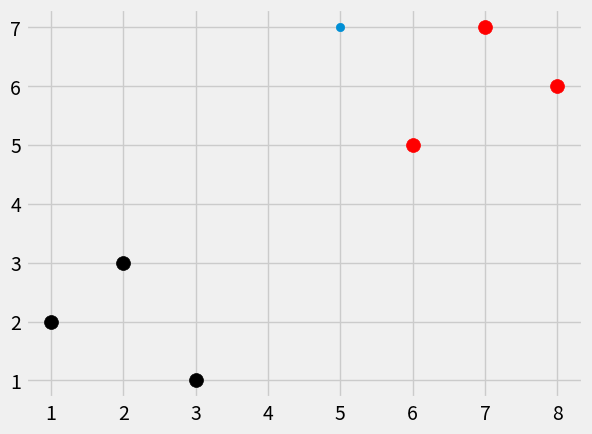

The script that saved this image:
from math import sqrt
import numpy as np
import matplotlib.pyplot as plt
from matplotlib import style
from collections import Counter
style.use('fivethirtyeight')

dataset={'k':[[1,2],[2,3],[3,1]], 'r':[[6,5],[7,7],[8,6]]}
new_features=[5,7]



def k_nearest_neighbors(data,predict,k=3):
    if len(data) >= k:
        warning.warn('K is less than total voting groups')
        #knnalgos
    distances=[]
    for group in data:
        for features in data[group]:
            eucledian_distance=np.linalg.norm(np.array(features)-np.array(predict))
            distances.append([eucledian_distance,group])
    votes=[i[1] for i in sorted(distances)[:k]]
    print(Counter(votes).most_common(1))
    vote_results=Counter(votes).most_common(1)[0][0]


    return vote_results

result=k_nearest_neighbors(dataset,new_features,k=3)
print(result)

[[plt.scatter(ii[0],ii[1],s=100,color=i) for ii in dataset[i]] for i in dataset]
plt.scatter(new_features[0],new_features[1])
plt.show()
